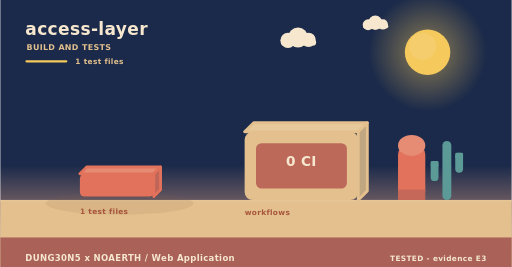
t = 0.00 s
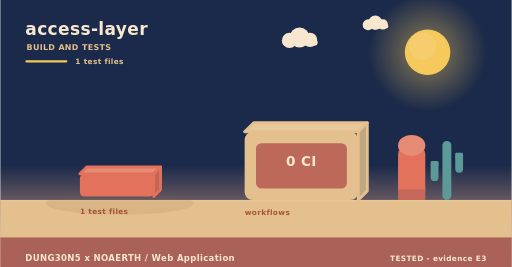
t = 2.00 s
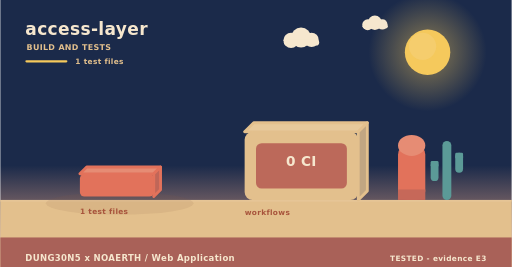
t = 4.00 s
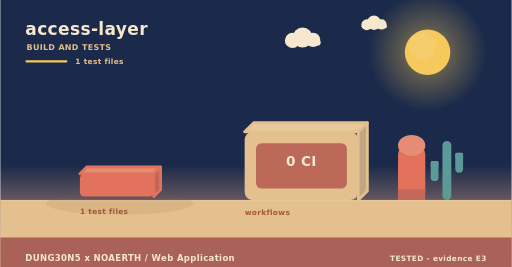
t = 6.00 s
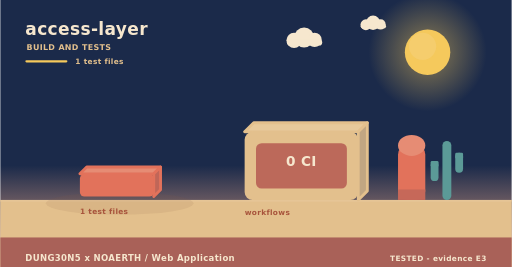
t = 8.00 s
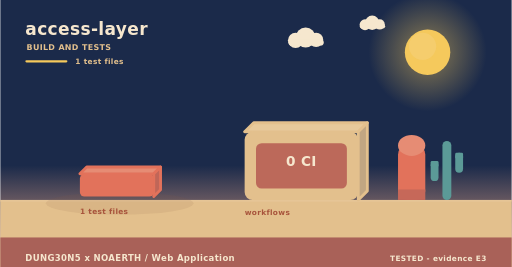
t = 10.00 s

The animated SVG that drew these frames (rendered in a browser with its animation timeline set to each time). Animation: 3 SMIL elements (animateTransform=3); frames cover the first 10.00 s, repeats indefinitely.

<svg xmlns="http://www.w3.org/2000/svg" width="900" height="470" viewBox="0 0 900 470" role="img" aria-label="access-layer - how it is verified"><linearGradient id="skyb" x1="0" y1="0" x2="0" y2="1"><stop offset="0" stop-color="#1b2a4a"/><stop offset="0.62" stop-color="#1b2a4a"/><stop offset="1" stop-color="#f3ad8a"/></linearGradient><rect width="900" height="470" fill="url(#skyb)"/><radialGradient id="sunb"><stop offset="0.35" stop-color="#f5c95c" stop-opacity="0.34"/><stop offset="1" stop-color="#f5c95c" stop-opacity="0"/></radialGradient><circle cx="752" cy="92" r="104" fill="url(#sunb)"/><circle cx="752" cy="92" r="40" fill="#f5c95c"/><circle cx="743.2" cy="81.6" r="24" fill="#f5d27e" opacity="0.5"/><g><circle cx="524" cy="66" r="17.64" fill="#f6e7ce"/><circle cx="506.36" cy="71.04" r="13.44" fill="#f6e7ce"/><circle cx="542.48" cy="70.2" r="12.6" fill="#f6e7ce"/><rect x="493.76" y="69.36" width="62.16" height="10.92" rx="5.46" fill="#f6e7ce"/><animateTransform attributeName="transform" type="translate" values="0 0;24 0;0 0" dur="36s" begin="0s" repeatCount="indefinite"/></g><g><circle cx="660" cy="40" r="12.6" fill="#f6e7ce"/><circle cx="647.4" cy="43.6" r="9.6" fill="#f6e7ce"/><circle cx="673.2" cy="43" r="9" fill="#f6e7ce"/><rect x="638.4" y="42.4" width="44.4" height="7.8" rx="3.9" fill="#f6e7ce"/><animateTransform attributeName="transform" type="translate" values="0 0;-18 0;0 0" dur="46s" begin="3s" repeatCount="indefinite"/></g><rect x="0" y="352" width="900" height="118" fill="#e3c08d"/><rect x="0" y="352" width="900" height="3" fill="#e6c596"/><text x="44" y="62" font-family="Verdana,DejaVu Sans,sans-serif" font-size="30" font-weight="700" letter-spacing="0.6" fill="#f6e7ce" text-anchor="start">access-layer</text><text x="46" y="88" font-family="Verdana,DejaVu Sans,sans-serif" font-size="14" font-weight="700" letter-spacing="0.6" fill="#e3c08d" text-anchor="start">BUILD AND TESTS</text><rect x="44" y="106" width="74" height="4" rx="2" fill="#f5c95c"/><text x="132" y="112" font-family="Verdana,DejaVu Sans,sans-serif" font-size="13" font-weight="700" letter-spacing="0.6" fill="#e3c08d" text-anchor="start">1 test files</text><ellipse cx="210" cy="358" rx="130" ry="20" fill="rgba(138,90,68,0.11)"/><g><path d="M140,306 L270,306 L282,294 L152,294 Z" fill="#e68c74" stroke="#e2725b" stroke-width="5" stroke-linejoin="round"/><path d="M270,306 L282,294 L282,334 L270,346 Z" fill="#c06658" stroke="#e2725b" stroke-width="5" stroke-linejoin="round"/><rect x="140" y="306" width="130" height="40" rx="8" fill="#e2725b"/><animateTransform attributeName="transform" type="translate" values="0 10;0 0" dur="0.8s" begin="0.5s" fill="freeze"/></g><text x="140" y="376" font-family="Verdana,DejaVu Sans,sans-serif" font-size="13" font-weight="700" letter-spacing="0.6" fill="#a8543c" text-anchor="start">1 test files</text><path d="M430,232 L630,232 L646,216 L446,216 Z" fill="#e7c99b" stroke="#e3c08d" stroke-width="5" stroke-linejoin="round"/><path d="M630,232 L646,216 L646,336 L630,352 Z" fill="#c1a682" stroke="#e3c08d" stroke-width="5" stroke-linejoin="round"/><rect x="430" y="232" width="200" height="120" rx="14" fill="#e3c08d"/><rect x="450" y="252" width="160" height="80" rx="10" fill="#ba6458" opacity="0.94"/><text x="530" y="292" font-family="Verdana,DejaVu Sans,sans-serif" font-size="24" font-weight="700" letter-spacing="0.6" fill="#f6e7ce" text-anchor="middle">0 CI</text><text x="430" y="378" font-family="Verdana,DejaVu Sans,sans-serif" font-size="13" font-weight="700" letter-spacing="0.6" fill="#a8543c" text-anchor="start">workflows</text><rect x="700" y="256" width="48" height="96" rx="16" fill="#e2725b"/><ellipse cx="724" cy="256" rx="24" ry="18.46" fill="#e68c74"/><rect x="700" y="333.54" width="48" height="18.46" fill="#c66859"/><rect x="778.18" y="248" width="15.64" height="104" rx="7.82" fill="#5b9a97"/><rect x="757.48" y="283.36" width="13.8" height="35.36" rx="6.9" fill="#5b9a97"/><rect x="757.48" y="283.36" width="13.8" height="10.4" rx="2.3" fill="#5b9a97"/><rect x="800.72" y="268.8" width="13.8" height="35.36" rx="6.9" fill="#5b9a97"/><rect x="800.72" y="268.8" width="13.8" height="10.4" rx="2.3" fill="#5b9a97"/><rect x="0" y="418" width="900" height="52" rx="0" fill="#a65c56" opacity="0.94"/><text x="44" y="460" font-family="Verdana,DejaVu Sans,sans-serif" font-size="15" font-weight="700" letter-spacing="0.6" fill="#f6e7ce" text-anchor="start">DUNG30N5 x NOAERTH  /  Web Application</text><text x="856" y="460" font-family="Verdana,DejaVu Sans,sans-serif" font-size="13" font-weight="700" letter-spacing="0.6" fill="#f6e7ce" text-anchor="end">TESTED  -  evidence E3</text></svg>
